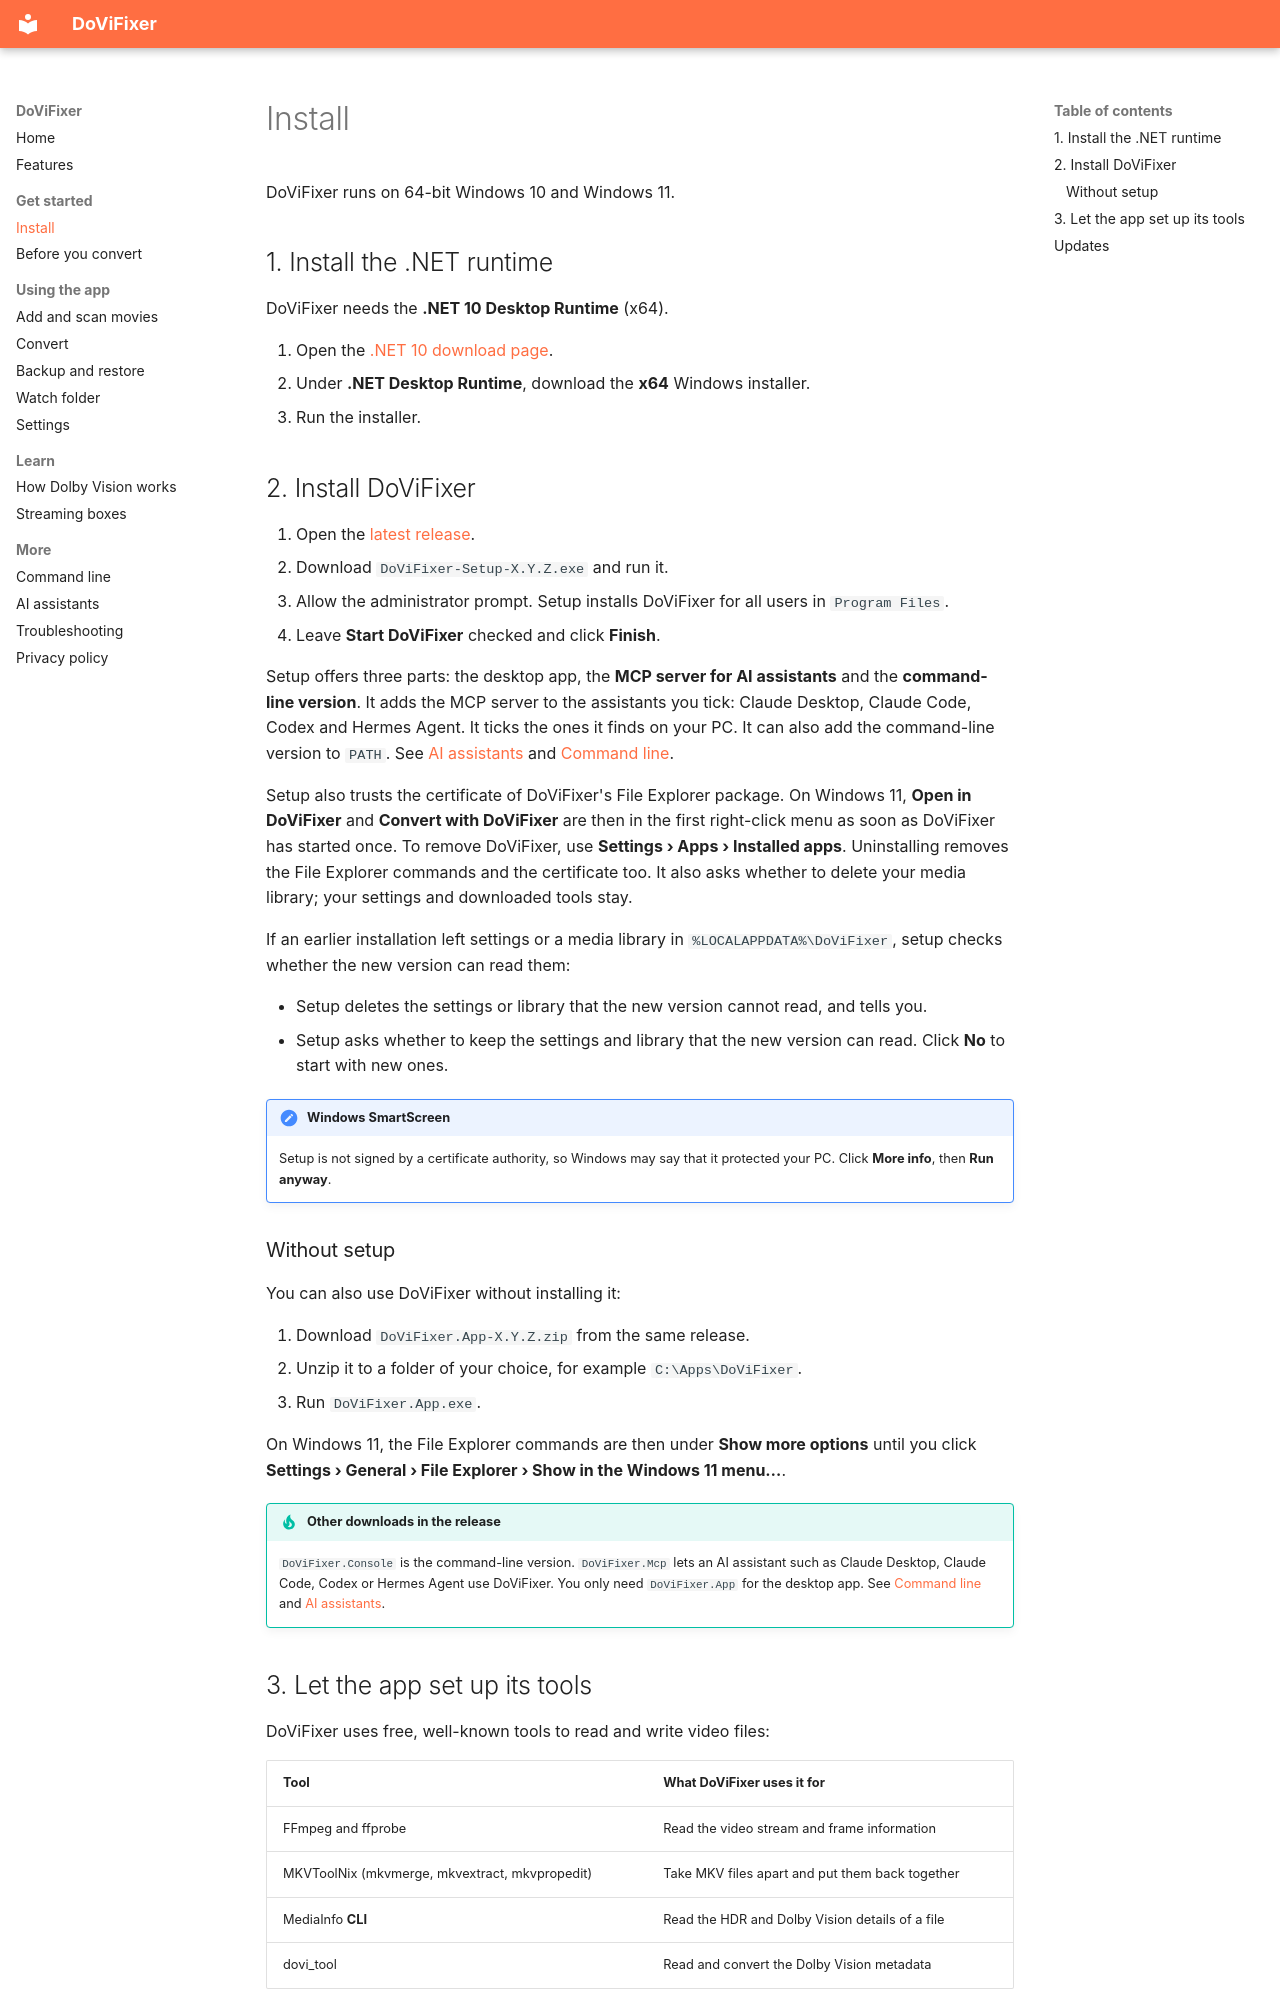

repository: gbolotin/DoViFixer · page: install/index.html · generator: mkdocs

# Install

DoViFixer runs on 64-bit Windows 10 and Windows 11.

## 1. Install the .NET runtime

DoViFixer needs the **.NET 10 Desktop Runtime** (x64).

1. Open the [.NET 10 download page](https://dotnet.microsoft.com/download/dotnet/10.0).
2. Under **.NET Desktop Runtime**, download the **x64** Windows installer.
3. Run the installer.

## 2. Install DoViFixer

1. Open the [latest release](https://github.com/gbolotin/DoViFixer/releases/latest).
2. Download `DoViFixer-Setup-X.Y.Z.exe` and run it.
3. Allow the administrator prompt. Setup installs DoViFixer for all users in `Program Files`.
4. Leave **Start DoViFixer** checked and click **Finish**.

Setup offers three parts: the desktop app, the **MCP server for AI assistants** and the **command-line version**. It adds the MCP server to the assistants you tick: Claude Desktop, Claude Code, Codex and Hermes Agent. It ticks the ones it finds on your PC. It can also add the command-line version to `PATH`. See [AI assistants](ai-assistants.md) and [Command line](console.md).

Setup also trusts the certificate of DoViFixer's File Explorer package. On Windows 11, **Open in DoViFixer** and **Convert with DoViFixer** are then in the first right-click menu as soon as DoViFixer has started once. To remove DoViFixer, use **Settings › Apps › Installed apps**. Uninstalling removes the File Explorer commands and the certificate too. It also asks whether to delete your media library; your settings and downloaded tools stay.

If an earlier installation left settings or a media library in `%LOCALAPPDATA%\DoViFixer`, setup checks whether the new version can read them:

- Setup deletes the settings or library that the new version cannot read, and tells you.
- Setup asks whether to keep the settings and library that the new version can read. Click **No** to start with new ones.

!!! note "Windows SmartScreen"
    Setup is not signed by a certificate authority, so Windows may say that it protected your PC. Click **More info**, then **Run anyway**.

### Without setup

You can also use DoViFixer without installing it:

1. Download `DoViFixer.App-X.Y.Z.zip` from the same release.
2. Unzip it to a folder of your choice, for example `C:\Apps\DoViFixer`.
3. Run `DoViFixer.App.exe`.

On Windows 11, the File Explorer commands are then under **Show more options** until you click **Settings › General › File Explorer › Show in the Windows 11 menu…**.

!!! tip "Other downloads in the release"
    `DoViFixer.Console` is the command-line version. `DoViFixer.Mcp` lets an AI assistant such as Claude Desktop, Claude Code, Codex or Hermes Agent use DoViFixer. You only need `DoViFixer.App` for the desktop app. See [Command line](console.md) and [AI assistants](ai-assistants.md).
